Run: headless pygame with SDL's dummy video driver; simulated clock (each Clock.tick advances the game by its frame time, no real sleeping); random seed 0; keys injected as events and as key.get_pressed() state; mouse plan: one left click at the window centre at the start of phase 2, then a move to the lower-right quarter at the start of phase 3.
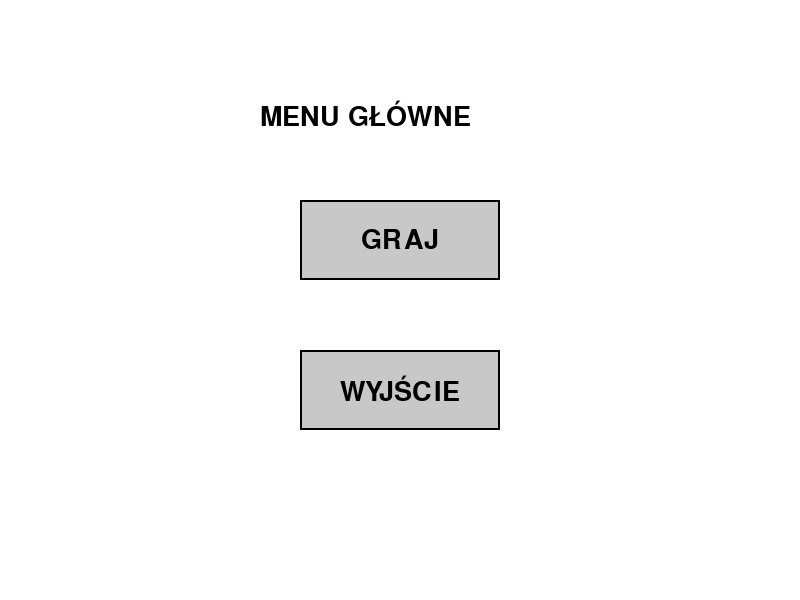
Frame 1 of 4 · flips 1–60 · no input
Frame 2 of 4 · flips 61–180 · clicked the window centre · tapped SPACE, RETURN · held RIGHT (→), D · screen unchanged from frame 1, image omitted
Frame 3 of 4 · flips 181–300 · moved the mouse to the lower-right quarter · held DOWN (↓), S · screen unchanged from frame 2, image omitted
Frame 4 of 4 · flips 301–420 · held LEFT (←), A, UP (↑), W · screen unchanged from frame 3, image omitted

The pygame program that drew these frames:

import pygame
import sys

# --- INICJALIZACJA ---
pygame.init()
SCREEN_WIDTH, SCREEN_HEIGHT = 800, 600
SCREEN = pygame.display.set_mode((SCREEN_WIDTH, SCREEN_HEIGHT))
pygame.display.set_caption("Menu w Pygame")

# --- KOLORY I CZCIONKI ---
WHITE = (255, 255, 255)
BLACK = (0, 0, 0)
GRAY = (200, 200, 200)
DARK_GRAY = (100, 100, 100)
GREEN = (0, 255, 0)

# Używamy domyślnej czcionki systemowej lub wczytujemy własną
FONT = pygame.font.SysFont("arial", 40)


# --- KLASA PRZYCISKU ---
class Button:
    def __init__(self, text, x, y, width, height, base_color, hover_color):
        self.text = text
        self.rect = pygame.Rect(x, y, width, height)
        self.base_color = base_color
        self.hover_color = hover_color
        self.current_color = base_color

        # Renderowanie tekstu
        self.text_surf = FONT.render(self.text, True, BLACK)
        self.text_rect = self.text_surf.get_rect(center=self.rect.center)

    def update(self, mouse_pos):
        # Zmiana koloru po najechaniu myszką
        if self.rect.collidepoint(mouse_pos):
            self.current_color = self.hover_color
        else:
            self.current_color = self.base_color

    def draw(self, screen):
        # Rysowanie prostokąta przycisku
        pygame.draw.rect(screen, self.current_color, self.rect)
        # Rysowanie ramki (opcjonalne)
        pygame.draw.rect(screen, BLACK, self.rect, 2)
        # Rysowanie tekstu
        screen.blit(self.text_surf, self.text_rect)

    def is_clicked(self, mouse_pos, event):
        # Sprawdzenie czy przycisk został kliknięty
        if self.rect.collidepoint(mouse_pos) and event.type == pygame.MOUSEBUTTONDOWN:
            if event.button == 1:  # Lewy przycisk myszy
                return True
        return False


# --- FUNKCJA GRY (WŁAŚCIWA ROZGRYWKA) ---
def play_game():
    while True:
        SCREEN.fill(BLACK)

        # Tekst w grze
        play_text = FONT.render("JESTEŚ W GRZE! (ESC by wrócić)", True, WHITE)
        SCREEN.blit(play_text, (150, 250))

        for event in pygame.event.get():
            if event.type == pygame.QUIT:
                pygame.quit()
                sys.exit()
            if event.type == pygame.KEYDOWN:
                if event.key == pygame.K_ESCAPE:
                    return  # Powrót do menu (wyjście z funkcji)

        pygame.display.update()


# --- FUNKCJA GŁÓWNA (MENU) ---
def main_menu():
    # Tworzenie przycisków
    play_button = Button("GRAJ", 300, 200, 200, 80, GRAY, GREEN)
    quit_button = Button("WYJŚCIE", 300, 350, 200, 80, GRAY, (255, 100, 100))

    run = True
    while run:
        SCREEN.fill(WHITE)
        mouse_pos = pygame.mouse.get_pos()

        # Tytuł Menu
        title_text = FONT.render("MENU GŁÓWNE", True, BLACK)
        SCREEN.blit(title_text, (260, 100))

        # Obsługa zdarzeń
        for event in pygame.event.get():
            if event.type == pygame.QUIT:
                pygame.quit()
                sys.exit()

            # Logika przycisków
            if play_button.is_clicked(mouse_pos, event):
                play_game()  # Uruchomienie pętli gry

            if quit_button.is_clicked(mouse_pos, event):
                pygame.quit()
                sys.exit()

        # Rysowanie przycisków
        for button in [play_button, quit_button]:
            button.update(mouse_pos)
            button.draw(SCREEN)

        pygame.display.update()


# Uruchomienie programu
if __name__ == "__main__":
    main_menu()
